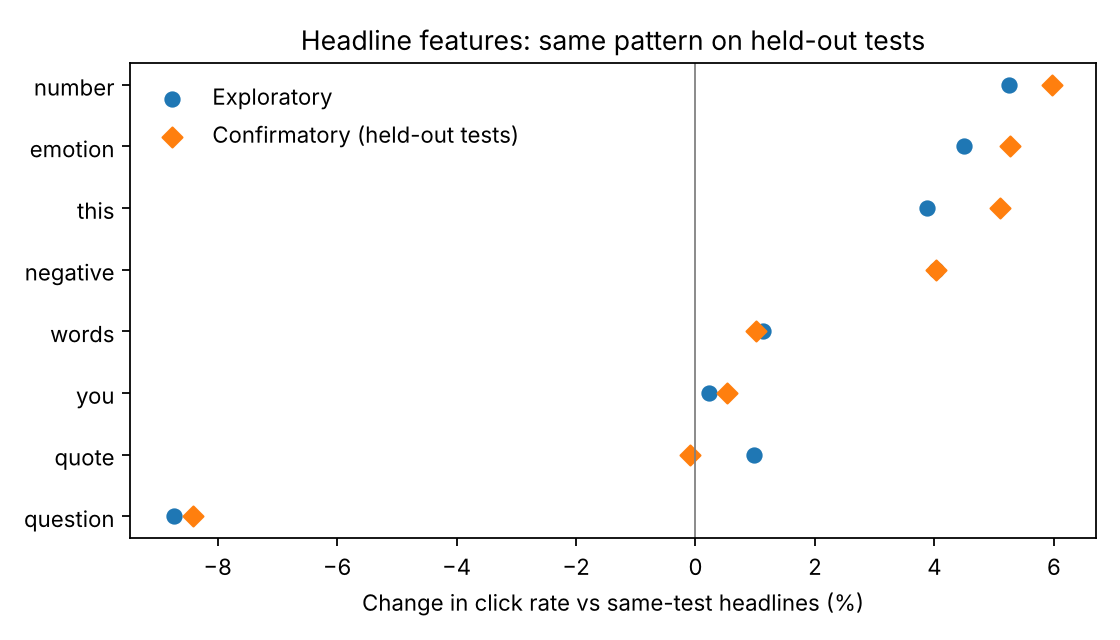

The file beside this chart, header and first rows:
feature, effect_pct_explore, t_explore, effect_pct_confirm, t_confirm
words, 1.13, 6.62, 1.01, 12.19
question, -8.73, -6.77, -8.41, -13.89
number, 5.25, 3.16, 5.97, 7.74
starts_number, 2.46, 0.79, -0.21, -0.14
you, 0.22, 0.16, 0.53, 0.92
this, 3.88, 3.05, 5.1, 9.0
emotion, 4.49, 2.19, 5.27, 5.35
negative, 4.03, 2.19, 4.03, 4.62
quote, 0.98, 0.93, -0.1, -0.21
